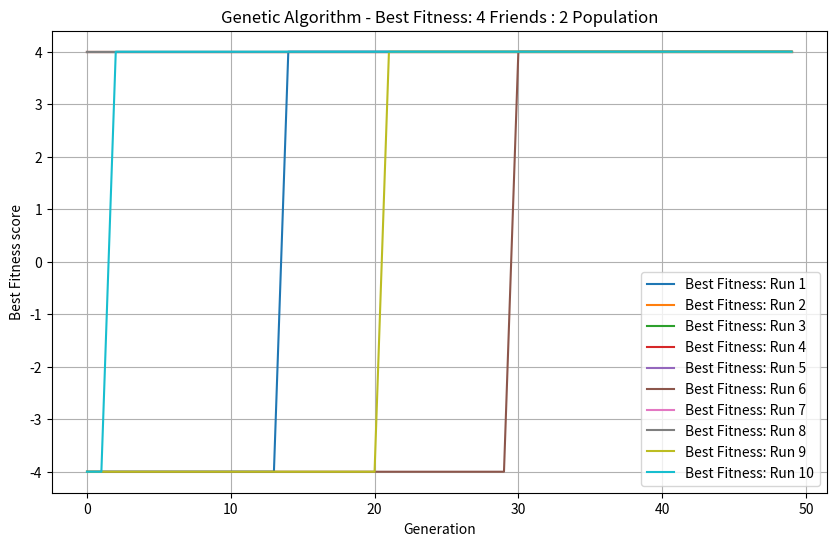
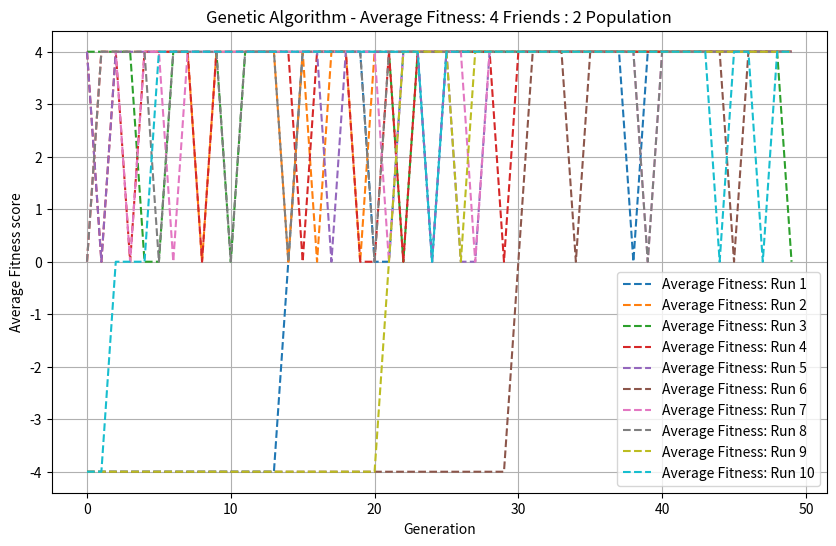
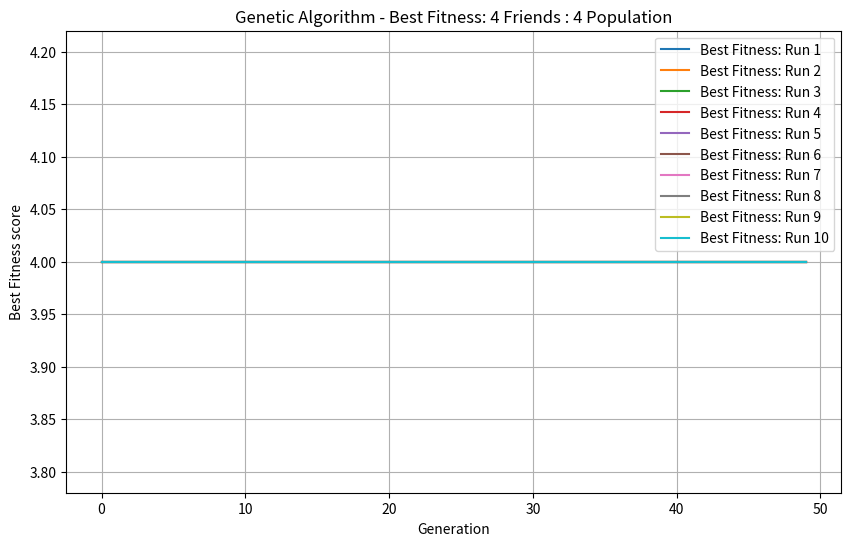
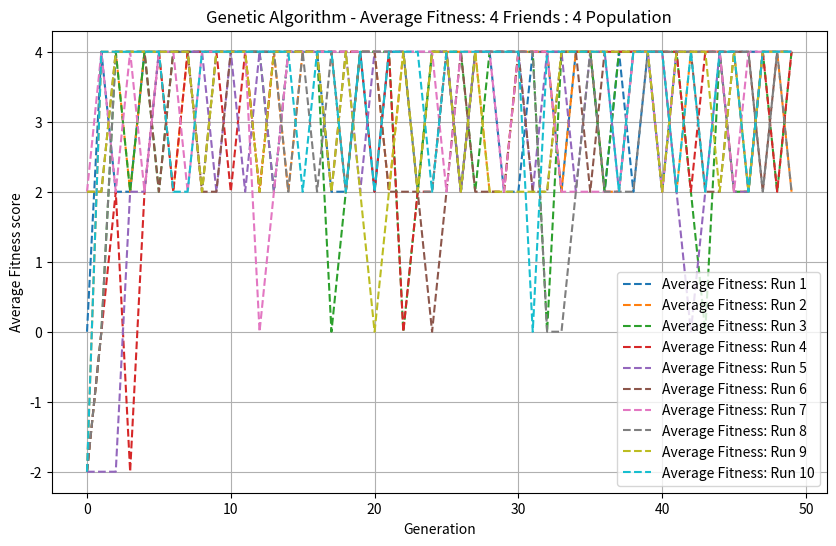
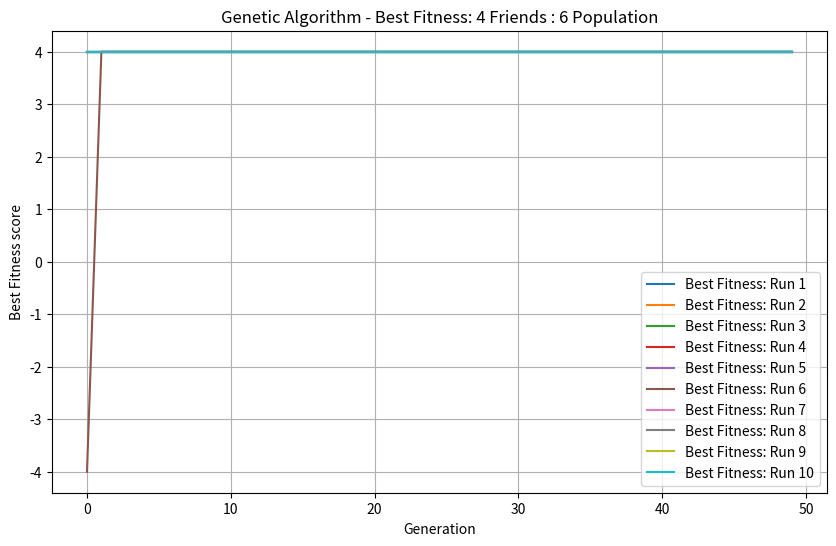
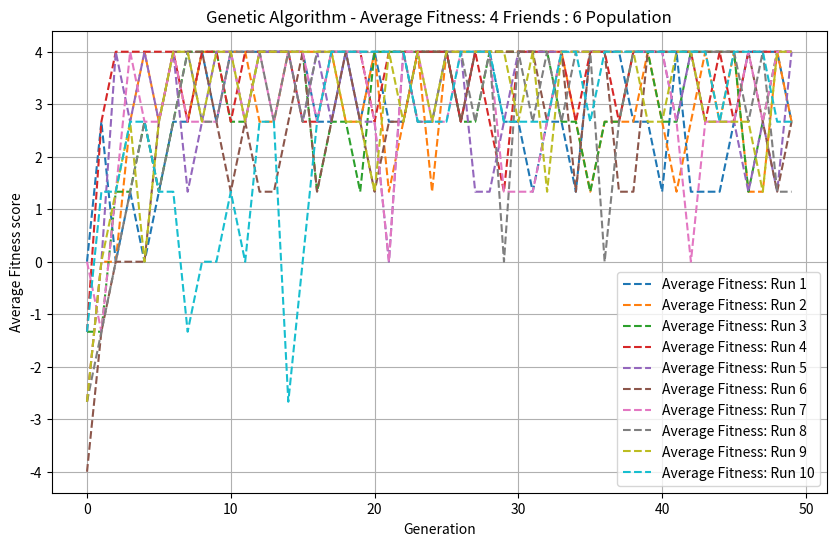
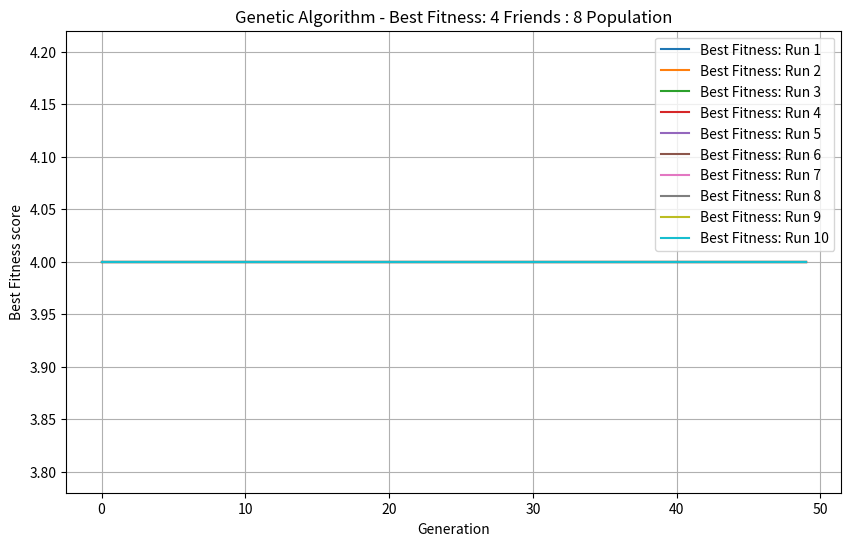
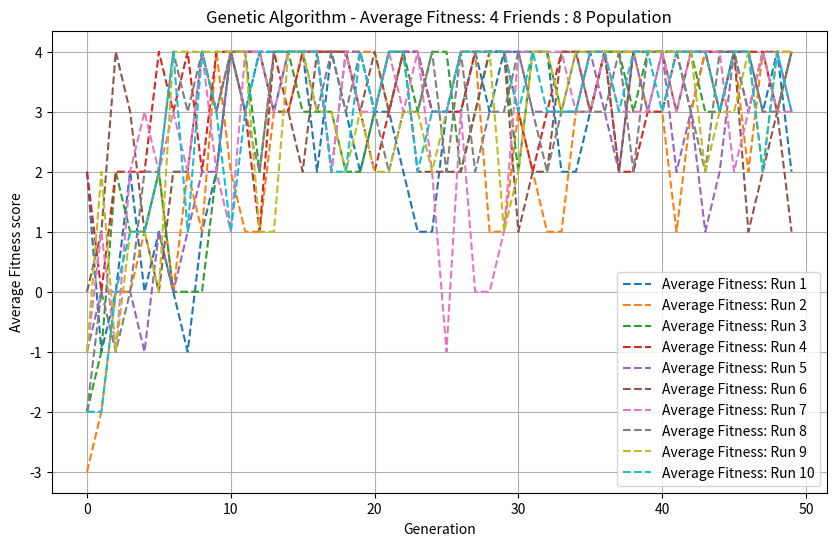
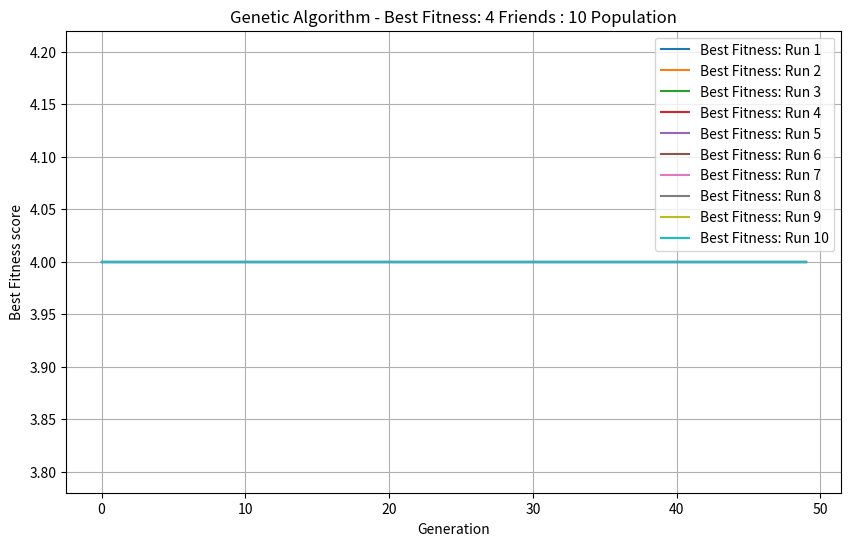
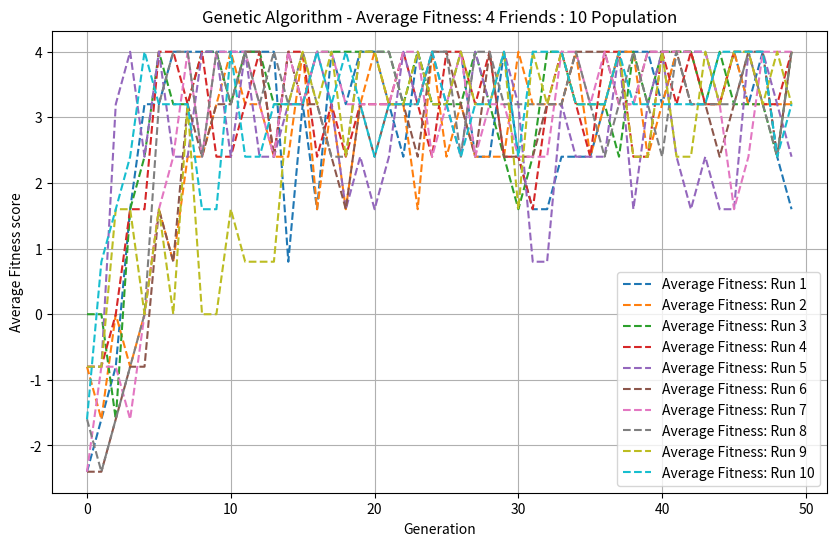
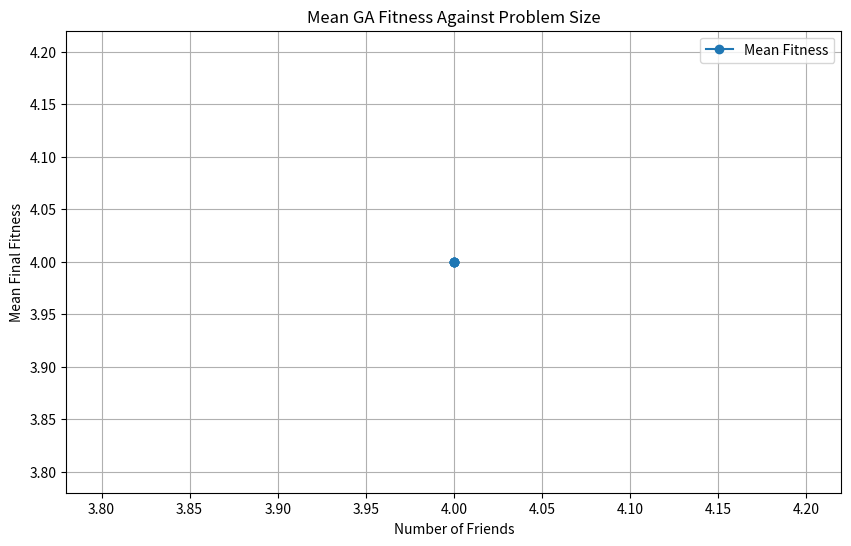
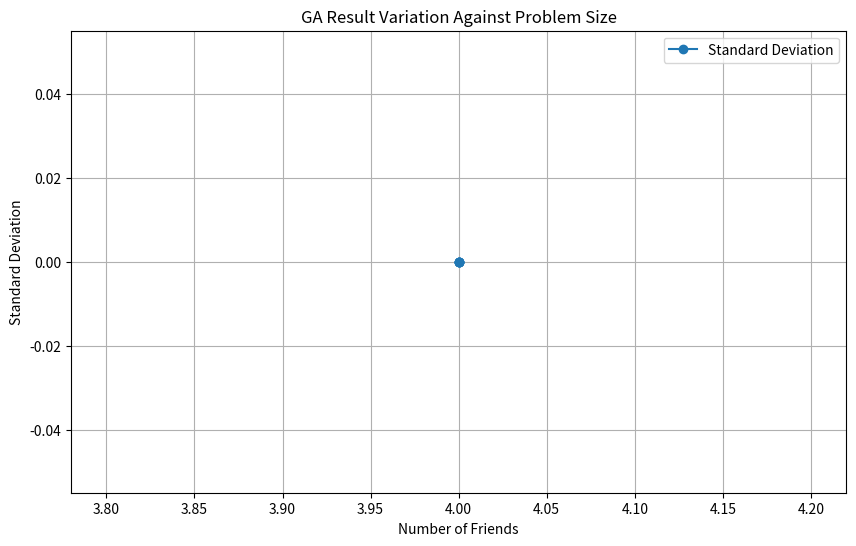

The script that saved these images, in order:
import numpy as np
import pandas as pd
import random
import matplotlib.pyplot as plt
import string
import math

# initial brute force optimization for party arrangement problem
friends = ["mac", "dee", "charlie", "dennis"] # all friends
# relationship matrix
relationships = np.array([
# mac, dee, charlie, dennis    
    [0, 1, -1, -1], #mac
    [1, 0, -1, -1], #dee
    [-1, -1, 0, 1], #charlie
    [-1, -1, 1, 0] #dennis
])
# Create a DataFrame for better visualization
df = pd.DataFrame(relationships, index=friends, columns=friends)
# fitness function to evaluate the happiness of a given party arrangement
def fitness_function1(party_arrangement, relationships):
    happiness = 0

    for party in party_arrangement:
        for i in party:
            for j in party:
                if i != j:
                    happiness += relationships[i][j]

    return happiness
# Parameter sweep function to find the best party arrangement
def party_arrangement_param_sweep():
    best_score = float('-inf')
    best_arrangement = None
    all_results = []

    # Generate all possible arrangements of friends into two parties
    from itertools import combinations

    # Iterate through all combinations of friends to form two parties
    # combinations creates a tuple of indices for the first party, and the second party is formed by the remaining friends
    for party1 in combinations(range(len(friends)), party_size):
        party2 = [i for i in range(len(friends)) if i not in party1]
        arrangement = [list(party1), party2]
        score = fitness_function1(arrangement, relationships)
        all_results.append((arrangement, score))
        # Update the best score and arrangement if the current score is better
        if score > best_score:
            best_score = score
            best_arrangement = arrangement

    return best_arrangement, best_score, all_results
"""
# Run the parameter sweep to find the best arrangement
best_arrangement, best_score, all_results = party_arrangement_param_sweep()
print(f"The best party arrangement is: {best_arrangement}")
print(f"The best fitness score is: {best_score}")
# Print all results
for arrangement, score in all_results:
    print(f"Arrangement: {arrangement}, Fitness Score: {score}")
"""

####################################################################
#      Genetic Algorithm
####################################################################
# building the genetic algorithm for party arrangement problem
#settings
new_or_old = False # change this to false to run original relationship matrix and true to run on generated matrix
#num_friends = 20 this is now set in loop
population_size = 10 # this is now set in the loop
number_of_parties = 2
party_size = 0

num_generations = 50
mutation_rate = 0.1
tournament_size = 2

# number of runs on same relationmship matrix
num_runs = 10


# create an individual by randomly shuffling the friends and splitting them into two parties
def create_individual(num_friends, number_of_parties):
    # Randomly shuffle the friends and split them into two parties
    shuffled_friends = random.sample(range(num_friends), num_friends)
    party_size = num_friends // number_of_parties
    return [shuffled_friends[:party_size], shuffled_friends[party_size:]]

# create a population of individuals
def create_population(size, num_friends, number_of_parties):
    population = []
    for i in range(size):
        individual = create_individual(num_friends, number_of_parties)
        population.append(individual)   
    return population

# fitness function to evaluate the happiness of a given party arrangement
def fitness_function(party_arrangement, relationships):
    happiness = 0

    for party in party_arrangement:
        for i in party:
            for j in party:
                if i != j:
                    happiness += relationships[i][j]

    return happiness

# select an individual from the population using tournament selection
def tournament_selection(population, relationships, tournament_size=2): # can edit the tournament size to change the selection pressure
    # Randomly select individuals for the tournament
    tournament = random.sample(population, tournament_size)
    # Evaluate the fitness of each individual in the tournament
    fitness_scores = [fitness_function(individual, relationships) for individual in tournament]
    # Select the individual with the highest fitness score
    winner_index = np.argmax(fitness_scores)
    return tournament[winner_index]

def crossover(parent1, parent2):
    # Create a child by combining the parties of the two parents
    party_size = len(parent1[0])  # Assuming both parents have the same party size
    child_party1 = [random.choice(parent1[0])]
    # Fill the rest of child_party1 with friends from parent2, ensuring no duplicates
    remaining_friends = [friend for party in parent1 for friend in party if friend not in child_party1]
    parent2_candidates = [friend for friend in parent2[0] if friend in remaining_friends]
    # Fill child_party1 until it reaches the desired party size
    while len(child_party1) < party_size:
        if parent2_candidates:
            selected_friend = random.choice(parent2_candidates)
        else:
            selected_friend = random.choice(remaining_friends)
        child_party1.append(selected_friend)
        remaining_friends.remove(selected_friend)

        if selected_friend in parent2_candidates:
            parent2_candidates.remove(selected_friend)

    child_party2 = remaining_friends
    return [child_party1, child_party2]

def mutation(individual, mutation_rate=0.1):

    # create a copy so we don't change the original parent
    mutated_individual = [party.copy() for party in individual]

    #decide if mutation happens
    if random.random() < mutation_rate:
        #select and swap friends
        friend1 = random.choice(mutated_individual[0])
        friend2 = random.choice(mutated_individual[1])
        mutated_individual[0].remove(friend1)
        mutated_individual[1].remove(friend2)
        mutated_individual[0].append(friend2)
        mutated_individual[1].append(friend1)

    return mutated_individual
# generate a list of friends with alphabetic names that can be used with any sized matrix
def generate_friend_list(num_friends):
    alphabet = string.ascii_uppercase
    pFriends = []

    for i in range(num_friends):
        name = ""
        number = i

        while True:
            name = alphabet[number % 26] + name
            number = number // 26 -1 

            if number < 0:
                break
        pFriends.append(name)
    return pFriends

# function to randomly generate relationship matrix of different sizes for testing
def generate_relationship_matrix(num_friends):
    #generate friends list
    pFriends = generate_friend_list(num_friends)
    #create empty matrix
    pRelationships = np.zeros((num_friends,num_friends), dtype=int)

    #generate relationships
    for i in range(num_friends):
        for j in range(i + 1, num_friends):
            relationship = random.choice([-1,1])
            pRelationships[i][j] = relationship
            pRelationships[j][i] = relationship
    return pFriends, pRelationships

def main_GA(relationships, population_size, num_generations, mutation_rate, tournament_size, number_of_parties):
    num_friends = len(relationships)
    #create initial population
    population = create_population(population_size, num_friends, number_of_parties)

    #keep track of the best fitness scores in each generation
    fitness_history = []
    average_fitness_history = []

    for generation in range(num_generations):
        #find best individual in generation
        fitness_scores = [fitness_function(individual, relationships) for individual in population]
        best_score = max(fitness_scores)
        average_score = np.mean(fitness_scores)

        #best_individual = max(population, key=lambda individual: fitness_function(individual, relationships))
        #best_score = fitness_function(best_individual, relationships)

        # record best score
        fitness_history.append(best_score)
        average_fitness_history.append(average_score)
        best_individual = population[np.argmax(fitness_scores)]

        #start the next generation and preserve best individual
        new_popuation = [[party.copy() for party in best_individual]]
        #generate children until new population is full
        while len(new_popuation) < population_size:
            #select parents
            parent1 = tournament_selection(population, relationships, tournament_size)
            parent2 = tournament_selection(population, relationships, tournament_size)
            #produce child
            child = crossover(parent1, parent2)
            #mutation
            childm = mutation(child,mutation_rate)
            #add to new population
            new_popuation.append(childm)
        #replace old population
        population = new_popuation

    #find the best individual in the final population
    best_individual = max(population, key=lambda individual: fitness_function(individual, relationships))
    best_score = fitness_function(best_individual,relationships)
    return best_individual, best_score, fitness_history, average_fitness_history

# outer loop to number of friends each time to test how size of relationship matrix affects the GA's performance

if new_or_old:
    friend_sizes = [10, 20, 30, 40, 50]
    pop_sizes = [10, 20, 30, 40, 50]
else:
    friend_sizes = [len(friends)]
    pop_sizes = [2, 4, 6, 8, 10]

all_experiments = {}

# run the algorithm
for num_friends in friend_sizes:
    print(f"\n========= Testing {num_friends} friends =======")
    # calculate party size
    if new_or_old:
        #generate friends and matrix
        current_friends, current_relationships = generate_relationship_matrix(num_friends)
    else:
        current_friends = friends
        current_relationships = relationships
    for pop in pop_sizes:
        print(f"\n========== Testing Population Size {pop} ========")
        #set population size to test on each run
        if new_or_old:
            population_size = pop
        else:
            population_size = pop
        
        all_best_scores = []
        all_average_scores = []
        all_final_scores = []

        best_overall_score = float("-inf")
        best_overall_arrangement = None
        #run algorithm
        for run in range(num_runs):
            best_arrangement, best_score, fitness_history, average_fitness_history = main_GA(current_relationships, population_size, num_generations, mutation_rate, tournament_size, number_of_parties)
            all_best_scores.append(fitness_history)
            all_average_scores.append(average_fitness_history)
            all_final_scores.append(best_score)
            # keep track of best score and arrangement
            if best_score > best_overall_score:
                best_overall_score = best_score
                best_overall_arrangement = best_arrangement

        if num_friends not in all_experiments:
            all_experiments[num_friends] = {}
        # adding the experiment to storage
        all_experiments[num_friends][pop] = {
            "best_histories": all_best_scores,
            "average_histories": all_average_scores,
            "final_scores": all_final_scores,
            "best_arrangement": best_overall_arrangement,
            "best_score": best_overall_score
            }
        # print best arrangements and friends in party
        print(f"Best arrengement: {best_overall_arrangement}, \n Best fitness score {best_overall_score}")
        # assign names based on old or random matrix
        for i, party in enumerate(best_arrangement):
            party_names = [current_friends[friend] for friend in party]
            print(f"Party {i + 1}: {party_names}")

        # calculate stats for all runs
        print("Highest: ", max(all_final_scores))
        print("Lowest: ", min(all_final_scores))
        print("Mean: ", np.mean(all_final_scores))
        print("Standard deviation: ", np.std(all_final_scores))

        # plot progress of generations on graph
        # best score graph
        plt.figure(figsize=(10,6))
        for i, history in enumerate(all_experiments[num_friends][pop]["best_histories"]):
            plt.plot(history, label=f"Best Fitness: Run {i + 1}")
        plt.xlabel("Generation")
        plt.ylabel("Best Fitness score")
        plt.title(f"Genetic Algorithm - Best Fitness: {num_friends} Friends : {pop} Population")
        plt.legend()
        plt.grid()
        plt.savefig(f"best_fitness_{num_friends}_friends_{pop}_population.png")
        plt.show()

        # average score graph
        plt.figure(figsize=(10,6))
        for i, history in enumerate(all_experiments[num_friends][pop]["average_histories"]):
            plt.plot(history, linestyle="--", label=f"Average Fitness: Run {i + 1}")
        plt.xlabel("Generation")
        plt.ylabel("Average Fitness score")
        plt.title(f"Genetic Algorithm - Average Fitness: {num_friends} Friends : {pop} Population")
        plt.legend()
        plt.grid()
        plt.savefig(f"average_fitness_{num_friends}_friends_{pop}_population.png")
        plt.show()

# dataframe statistics and visualisation 
summary_data = []

for n in friend_sizes:
    for pop in pop_sizes:
        scores = all_experiments[n][pop]["final_scores"]
        # normalise fitness socres
        max_possible_fitness = 4 * math.comb(n // 2, 2)
        normalised_scores = [score / max_possible_fitness for score in scores]

        summary_data.append({
            "Number of Friends": n,
            "Population Size": pop,
            "Highest Fitness": max(scores),
            "Lowest Fitness": min(scores),
            "Mean Fitness": np.mean(scores),
            "Normalised Fitness": np.mean(normalised_scores),
            "Normalised Standard Deviation": np.std(normalised_scores),
            "Standard Deviation": np.std(scores)
        })

df = pd.DataFrame(summary_data)
print(df)
with open("GA_results.txt", "w") as file:
    file.write(df.to_string(index=False))

# graph to mean fitness against problem size
plt.figure(figsize=(10,6))
plt.plot(
    df["Number of Friends"],
    df["Mean Fitness"],
    marker="o",
    label="Mean Fitness"
)
plt.xlabel("Number of Friends")
plt.ylabel("Mean Final Fitness")
plt.title("Mean GA Fitness Against Problem Size")
plt.legend()
plt.grid()
plt.savefig("mean_fitness_vs_num_friends.png")
plt.show()

#graph to show standard deviation against problem size
plt.figure(figsize=(10,6))
plt.plot(
    df["Number of Friends"],
    df["Standard Deviation"],
    marker="o",
    label="Standard Deviation"
)
plt.xlabel("Number of Friends")
plt.ylabel("Standard Deviation")
plt.title("GA Result Variation Against Problem Size")
plt.legend()
plt.grid()
plt.savefig("std_vs_num_friends.png")
plt.show()

# END
################################
""""
parents = select_parents(create_population(population_size), relationships, num_parents=6, tournament_size=2)
for i, parent in enumerate(parents):
    score = fitness_function(parent, relationships)
    print(f"Parent {i}: {parent}, Fitness Score: {score}")

child = crossover(parents[0],parents[1])

print(f"Child {child}, Child Fitness, {fitness_function(child, relationships)}")


selected_individual = tournament_selection(create_population(population_size), relationships)
# evaluate the fitness of each individual in the population
for i, individual in enumerate(create_population(population_size)):
    score = fitness_function(individual, relationships)
    print(f"Individual {i}: {individual}, Fitness Score: {score}")
"""
